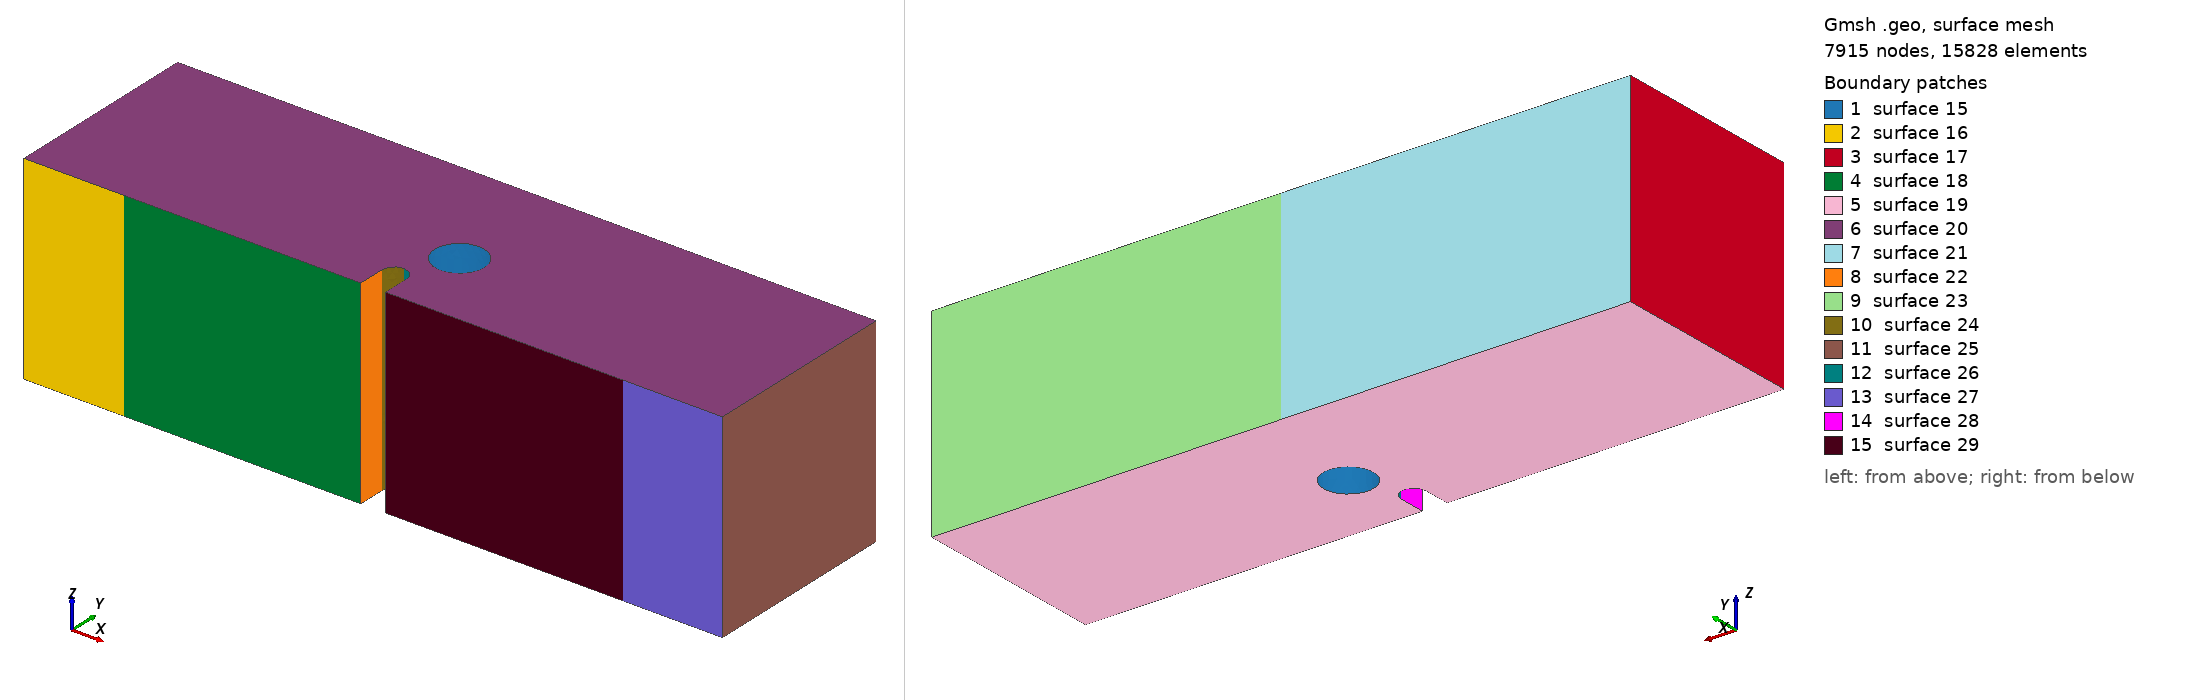

Gmsh geometry script, surface-meshed: 7915 nodes, 15828 surface elements. Boundary patches (legend numbers): 1 surface 15, 2 surface 16, 3 surface 17, 4 surface 18, 5 surface 19, 6 surface 20, 7 surface 21, 8 surface 22, 9 surface 23, 10 surface 24, 11 surface 25, 12 surface 26, 13 surface 27, 14 surface 28, 15 surface 29. Left view from above one corner, right view from below the opposite corner. The script declares no physical surfaces, so the legend lists its geometric surfaces. The drawing asked Gmsh for element sizes between 1% and 20% of the model's largest extent; the script's own settings can give other sizes.

=== mesh_whole_3d_x1.00mm_y1.6mm.geo (drawn) ===
SetFactory("OpenCASCADE");

//==============================================================================
// MESH PARAMETERS
//==============================================================================
// Global mesh size parameters
lc = 0.001;          // Global mesh size (1 mm)
lc_refined = 5e-5;   // Refined mesh size in notch region (50 microns)
lc_support = 2.5e-4; // Refined mesh size at support regions (250 microns)
extrude_z = 0.008;   // Total thickness in z-direction (8 mm)

//==============================================================================
// HOLE PARAMETERS (position relative to notch tip)
//==============================================================================
// Notch tip coordinates (reference point)
notch_tip_x = 0.0140;
notch_tip_y = 0.0016;

// Hole position offset from notch tip
// dx = hole_center_x - notch_tip_x
// dy = hole_center_y - notch_tip_y
dx = 0.001;          // Horizontal offset (1.00 mm from notch tip)
dy = 0.0016;         // Vertical offset (1.6 mm above notch tip)

// Hole geometry
hole_radius = 0.001; // Hole radius (1 mm)

// Computed hole center coordinates
hole_center_x = notch_tip_x + dx;
hole_center_y = notch_tip_y + dy;
hole_center_z = extrude_z / 2.0;  // Center in z-direction

// Element type: Tetrahedral elements
// Geometry: 3D beam with notch and cylindrical hole above notch
// Hole position is parameterized by (dx, dy) offset from notch tip
// XY-plane refinement: 50 microns in notch region, 1 mm elsewhere
// Refinement is controlled by background mesh fields, not layer distribution
//==============================================================================

// Define square corner points (2D base in XY plane at z=0)
Point(1) = {      0,      0,   0, lc};
Point(2) = { 0.0135,      0,   0, lc};
Point(3) = { 0.0135, 0.0011,   0, lc};
Point(4) = { 0.0140, 0.0016,   0, lc};
Point(5) = { 0.0145, 0.0011,   0, lc};
Point(6) = { 0.0145,      0,   0, lc};
Point(7) = { 0.0280,      0,   0, lc};
Point(8) = { 0.0280, 0.0080,   0, lc};
Point(9) = {      0, 0.0080,   0, lc};
Point(14) = { 0.0140, 0.0011, 0, lc};  // Circle center for notch

// POINTS FOR LINE SUPPORTS (at center of original patches)
// Left support line: x = 0.004 (center)
Point(25) = { 0.004,      0, 0, lc_support};  // Left support line position

// Right support line: x = 0.024 (center)
Point(26) = { 0.024,      0, 0, lc_support};  // Right support line position

// Top loading line: x = 0.014 (center)
Point(27) = { 0.014, 0.0080, 0, lc_support};  // Loading line position

// Define edges with LINE SUPPORT points (simplified from surface patches)
// Bottom edge: left corner -> left support -> notch -> right support -> right corner
Line(1) = {1, 25};       // Bottom left corner to left support line
Line(2) = {25, 2};       // Left support line to notch start
Line(3) = {2, 3};        // Notch vertical left
Circle(4) = {3, 14, 4};  // Notch circle left
Circle(5) = {4, 14, 5};  // Notch circle right
Line(6) = {5, 6};        // Notch vertical right
Line(7) = {6, 26};       // Notch end to right support line
Line(8) = {26, 7};       // Right support line to right corner

// Right edge
Line(9) = {7, 8};

// Top edge: right corner -> loading line -> left corner
Line(10) = {8, 27};      // Top right to loading line
Line(11) = {27, 9};      // Loading line to top left corner

// Left edge
Line(12) = {9, 1};

// Loop and surface for the square
Curve Loop(1) = {1, 2, 3, 4, 5, 6, 7, 8, 9, 10, 11, 12};
Plane Surface(1) = {1};

// Extrude the surface in z-direction to create 3D volume
// Using tetrahedral elements
// Z-direction refinement will be controlled by background mesh field

out[] = Extrude {0, 0, extrude_z} {
  Surface{1};
  // No Recombine -> creates tetrahedral elements
};

Printf("Z-direction mesh: Tetrahedral elements with field-based refinement");

// Query the actual volume ID after extrusion (before creating cylinder)
vols_after_extrude[] = Volume "*";
Printf("Volume after extrusion: %g (count: %g)", vols_after_extrude[0], #vols_after_extrude[]);
main_vol = vols_after_extrude[0];

//==============================================================================
// CREATE CYLINDRICAL HOLE
//==============================================================================
// Create a cylinder through the entire thickness
// Cylinder(tag) = {x, y, z, dx, dy, dz, r} - creates cylinder from (x,y,z) along direction (dx,dy,dz)
Cylinder(100) = {hole_center_x, hole_center_y, 0, 0, 0, extrude_z, hole_radius};

Printf("Hole center: (%g, %g), radius: %g", hole_center_x, hole_center_y, hole_radius);
Printf("Hole position relative to notch tip: dx=%g, dy=%g", dx, dy);

// Subtract the cylinder from the main volume using actual volume ID
Printf("Subtracting cylinder (Volume 100) from main volume (Volume %g)", main_vol);
BooleanDifference{ Volume{main_vol}; Delete; }{ Volume{100}; Delete; }

// Print extrusion output for debugging
Printf("=== After Boolean Difference (hole subtraction) ===");

// Query all volumes after Boolean operation (volume ID changes after BooleanDifference)
all_vols[] = Volume "*";
Printf("Total volumes found: %g", #all_vols[]);
If (#all_vols[] > 0)
  For i In {0:#all_vols[]-1}
    Printf("  Volume[%g] = %g", i, all_vols[i]);
  EndFor
EndIf

// Query all surfaces to find the boundary patches
// After BooleanDifference, surface IDs change, so we query by geometric location
all_surfs[] = Surface "*";
Printf("Total surfaces found: %g", #all_surfs[]);

// Define Physical Volume using the volume after Boolean operation
If (#all_vols[] > 0)
  Physical Volume("volume") = {all_vols[0]};
  Printf("Physical Volume 'volume': Volume %g", all_vols[0]);
Else
  Printf("ERROR: No volumes found!");
EndIf

//==============================================================================
// BOUNDARY DEFINITIONS
// Note: Line/point boundaries are created using MOOSE mesh generators
// Only Physical Volume is needed here
//==============================================================================

eps = 1e-6;

Printf("===================================================");
Printf("Line support positions (defined in MOOSE input file):");
Printf("  Left support line at x = 0.004");
Printf("  Right support line at x = 0.024");
Printf("  Loading line at x = 0.014, y = 0.008");

// Mesh refinement fields for tetrahedral elements
// Field 1: Refine in the notch region (XY plane)
Field[1] = Box;
Field[1].VIn = lc_refined;  // Mesh size inside the notch region (50 microns)
Field[1].VOut = lc;         // Mesh size outside (1 mm)
Field[1].XMin = 0.013;
Field[1].XMax = 0.015;
Field[1].YMin = 0;
Field[1].YMax = 0.008;
Field[1].ZMin = 0;
Field[1].ZMax = extrude_z;
Field[1].Thickness = 0.003;

// Field 3: Refine between notch and hole (ligament region)
// Region from notch tip to hole bottom edge
Field[3] = Box;
Field[3].VIn = lc_refined;  // Same refined mesh size as notch region
Field[3].VOut = lc;         // Mesh size outside
Field[3].XMin = notch_tip_x - 0.001;  // Extend left of notch
Field[3].XMax = hole_center_x + hole_radius + 0.001;  // Extend past hole
Field[3].YMin = notch_tip_y;  // Start at notch tip
Field[3].YMax = hole_center_y + hole_radius + 0.001;  // Extend past hole top
Field[3].ZMin = 0;
Field[3].ZMax = extrude_z;
Field[3].Thickness = 0.002;  // Smooth transition thickness

// Field 4: Refine near left support line (x = 0.004)
Field[4] = Box;
Field[4].VIn = lc_support;  // Mesh size at support (250 microns)
Field[4].VOut = lc;         // Mesh size outside (1 mm)
Field[4].XMin = 0.002;
Field[4].XMax = 0.006;
Field[4].YMin = 0;
Field[4].YMax = 0.002;
Field[4].ZMin = 0;
Field[4].ZMax = extrude_z;
Field[4].Thickness = 0.002;

// Field 5: Refine near right support line (x = 0.024)
Field[5] = Box;
Field[5].VIn = lc_support;  // Mesh size at support (250 microns)
Field[5].VOut = lc;         // Mesh size outside (1 mm)
Field[5].XMin = 0.022;
Field[5].XMax = 0.026;
Field[5].YMin = 0;
Field[5].YMax = 0.002;
Field[5].ZMin = 0;
Field[5].ZMax = extrude_z;
Field[5].Thickness = 0.002;

// Field 6: Combine all fields (use minimum)
Field[6] = Min;
Field[6].FieldsList = {1, 3, 4, 5};

Background Field = 6;

Printf("Mesh refinement: Notch region (XY) + Bottom supports (distance-based)");
Printf("Geometry: 3D beam with cylindrical hole at (x=%g, y=%g), radius=%g", hole_center_x, hole_center_y, hole_radius);
